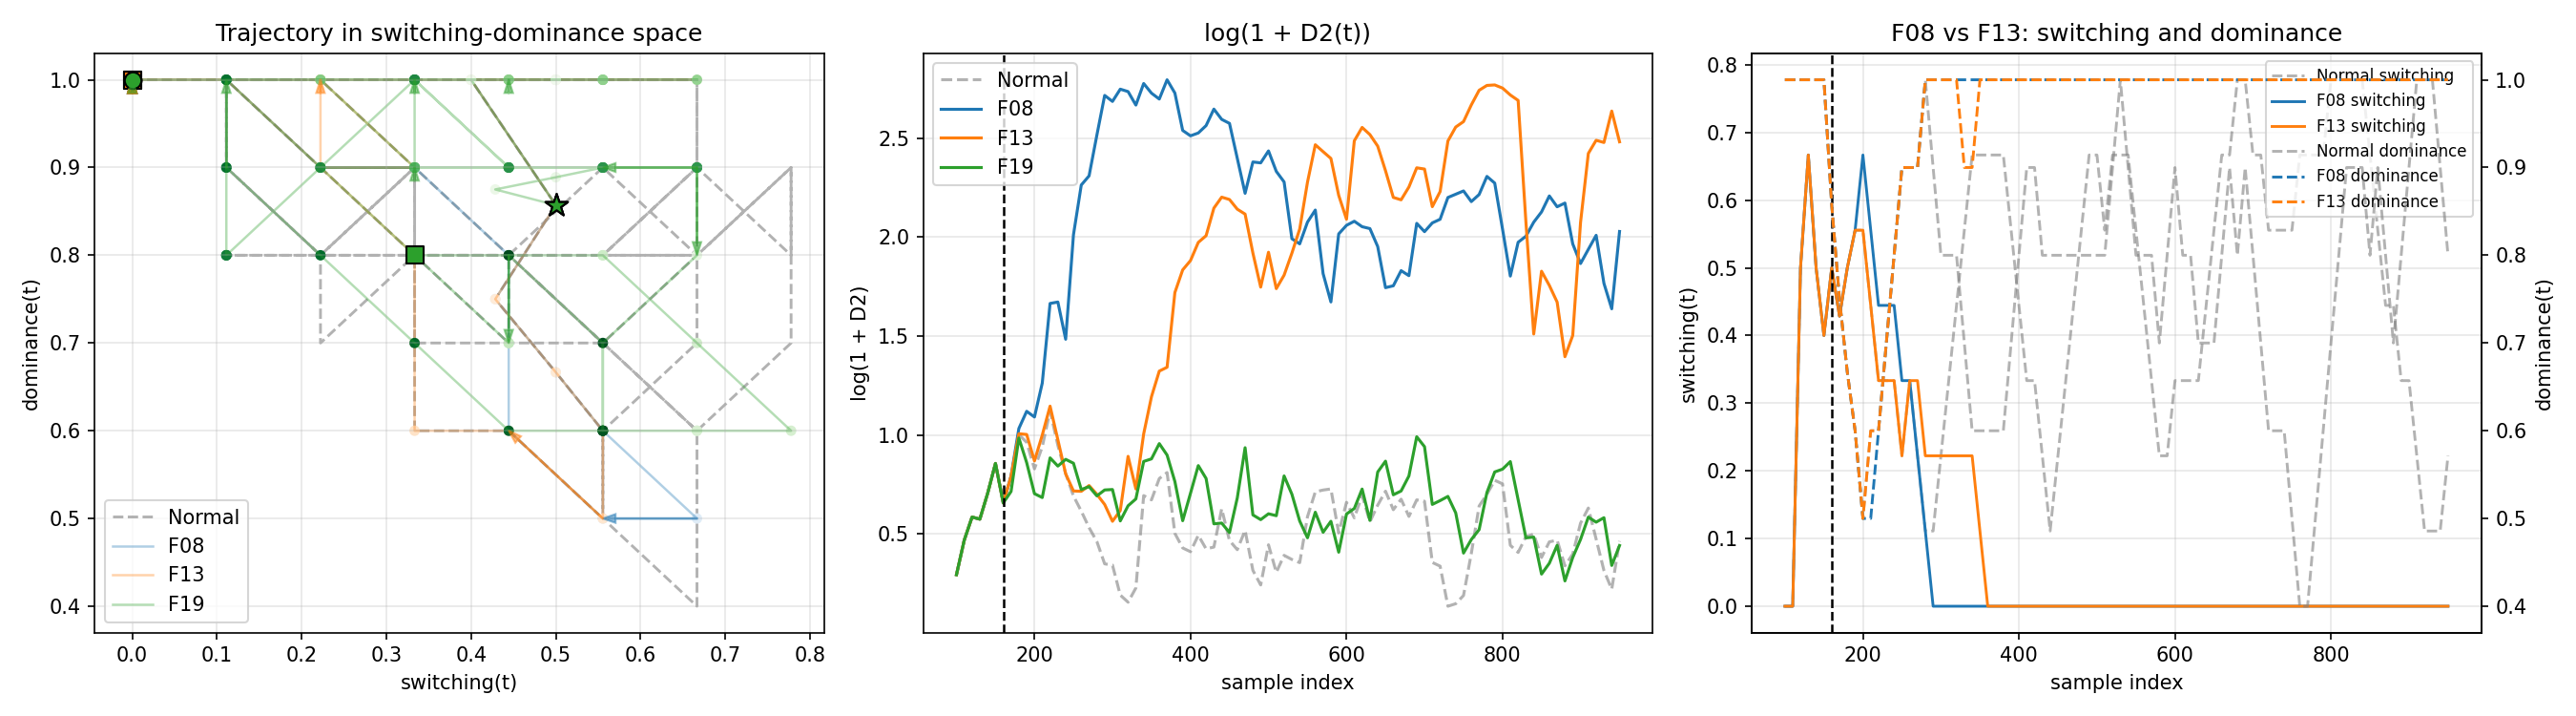

Python code for this plot:
"""Visualize structural state trajectories for selected TEP faults."""

from __future__ import annotations

import matplotlib.pyplot as plt
import numpy as np
import pandas as pd

from tep_experiment import (
    _load_baseline_and_columns,
    _build_baseline_model,
    _collect_window_features,
    _differenced_correlation_features,
    _dominance_series,
    _pair_switching_rate,
    _score_features,
    _stream_fault_run_csv,
    _run_version_b_on_fault_run,
)
from task0_protocol import stride_sample


def _resolve_fault_free_testing_path():
    """Resolve the fault-free testing CSV path with case-insensitive fallbacks."""

    candidates = [
        "fault_free_testing.csv",
        "Fault_Free_Testing.csv",
    ]
    for candidate in candidates:
        try:
            path = pd.io.common.get_handle(candidate, mode="r").handle.name
            return path
        except Exception:
            continue
    return None


def save_fault_trajectory(
    faults_to_plot=(8, 13, 19),
    run_idx=1,
    W=100,
    S=10,
    fault_onset=160,
    K_persist=5,
    k_top=3,
    n_history=10,
    output_path="fault_trajectory.png",
):
    """Generate the requested 3-panel fault trajectory figure."""

    loaded = _load_baseline_and_columns(".")
    if loaded is None:
        return None
    _training_path, testing_path, selected_columns, usecols, baseline_data = loaded
    baseline_model = _build_baseline_model(baseline_data, W, S)
    normal_testing_path = _resolve_fault_free_testing_path()
    if normal_testing_path is None:
        print("请先从Kaggle下载TEP CSV数据集")
        return None

    normal_usecols = ["simulationRun", "sample", *selected_columns]
    normal_df = pd.read_csv(normal_testing_path, usecols=normal_usecols)
    normal_df = normal_df.loc[normal_df["simulationRun"] == run_idx].sort_values("sample")
    normal_data = normal_df[selected_columns].to_numpy(dtype=float)
    normal_range = range(0, len(normal_data))
    normal_times = stride_sample(normal_range, W, S)
    normal_sample_times = np.asarray(normal_times, dtype=int)
    normal_features = _collect_window_features(
        normal_data, normal_times, W, _differenced_correlation_features
    )
    normal_d2 = _score_features(normal_features, baseline_model["mu_b"], baseline_model["s_b_inv"])
    normal_centered = normal_features - baseline_model["mu_b"]
    normal_contributions = (normal_centered**2) * np.diag(baseline_model["s_b_inv"])
    normal_dominance_pairs, normal_dominance = _dominance_series(
        normal_contributions, normal_sample_times, k_top=k_top, n_history=n_history
    )
    normal_top1_indices = np.argmax(normal_contributions, axis=1)
    normal_switching = _pair_switching_rate(
        normal_top1_indices, normal_sample_times, n_history=n_history
    )
    normal_version = {
        "sample_times": normal_sample_times,
        "d2_b": normal_d2,
        "top_pair_dominance": normal_dominance,
        "pair_switching_rate": normal_switching,
        "dominance_pairs": normal_dominance_pairs,
    }

    trajectories = {}
    for fault_number in faults_to_plot:
        fault_df, first_run = _stream_fault_run_csv(
            testing_path, usecols=usecols, fault_number=fault_number
        )
        if int(first_run) != run_idx:
            raise ValueError(
                f"Requested run_idx={run_idx}, but first available run for fault {fault_number} "
                f"is {first_run}."
            )
        fault_data = fault_df[selected_columns].to_numpy(dtype=float)
        version_b = _run_version_b_on_fault_run(
            fault_data,
            fault_onset,
            W,
            S,
            K_persist,
            k_top,
            n_history,
            baseline_model,
            threshold_sigma=2.0,
        )
        trajectories[fault_number] = {
            "sample_times": version_b["sample_times"],
            "switching": version_b["pair_switching_rate"],
            "dominance": version_b["top_pair_dominance"],
            "log_d2": np.log1p(version_b["d2_b"]),
        }

    colors = {8: "tab:blue", 13: "tab:orange", 19: "tab:green"}

    fig, axes = plt.subplots(1, 3, figsize=(18, 5))

    ax = axes[0]
    ax.plot(
        normal_version["pair_switching_rate"],
        normal_version["top_pair_dominance"],
        color="gray",
        linestyle="--",
        alpha=0.6,
        linewidth=1.4,
        label="Normal",
        zorder=0,
    )
    for fault_number in faults_to_plot:
        traj = trajectories[fault_number]
        x = traj["switching"]
        y = traj["dominance"]
        t = np.linspace(0.1, 1.0, len(x))
        ax.scatter(x, y, c=t, cmap="Blues" if fault_number == 8 else ("Oranges" if fault_number == 13 else "Greens"), s=18)
        ax.plot(
            x,
            y,
            color=colors[fault_number],
            alpha=0.35,
            linewidth=1.2,
            label=f"F{fault_number:02d}",
            zorder=1,
        )
        onset_idx = int(np.searchsorted(traj["sample_times"], fault_onset))
        onset_idx = min(onset_idx, len(x) - 1)
        ax.scatter(x[0], y[0], color=colors[fault_number], marker="o", s=70, edgecolors="black", zorder=2)
        ax.scatter(x[-1], y[-1], color=colors[fault_number], marker="s", s=70, edgecolors="black", zorder=2)
        ax.scatter(x[onset_idx], y[onset_idx], color=colors[fault_number], marker="*", s=140, edgecolors="black", zorder=2)
        for idx in range(0, len(x) - 10, 10):
            dx = x[idx + 1] - x[idx]
            dy = y[idx + 1] - y[idx]
            ax.arrow(
                x[idx],
                y[idx],
                dx,
                dy,
                color=colors[fault_number],
                alpha=0.5,
                width=0.0005,
                head_width=0.01,
                length_includes_head=True,
                zorder=2,
            )
    ax.set_xlabel("switching(t)")
    ax.set_ylabel("dominance(t)")
    ax.set_title("Trajectory in switching-dominance space")
    ax.grid(alpha=0.3)
    ax.legend()

    ax = axes[1]
    ax.plot(
        normal_version["sample_times"],
        np.log1p(normal_version["d2_b"]),
        color="gray",
        linestyle="--",
        alpha=0.6,
        linewidth=1.5,
        label="Normal",
    )
    for fault_number in faults_to_plot:
        traj = trajectories[fault_number]
        ax.plot(
            traj["sample_times"],
            traj["log_d2"],
            color=colors[fault_number],
            linewidth=1.5,
            label=f"F{fault_number:02d}",
        )
    ax.axvline(fault_onset, color="black", linestyle="--", linewidth=1.2)
    ax.set_xlabel("sample index")
    ax.set_ylabel("log(1 + D2)")
    ax.set_title("log(1 + D2(t))")
    ax.grid(alpha=0.3)
    ax.legend()

    ax = axes[2]
    axr = ax.twinx()
    ax.plot(
        normal_version["sample_times"],
        normal_version["pair_switching_rate"],
        color="gray",
        linewidth=1.4,
        linestyle="--",
        alpha=0.6,
        label="Normal switching",
    )
    axr.plot(
        normal_version["sample_times"],
        normal_version["top_pair_dominance"],
        color="gray",
        linewidth=1.4,
        linestyle="--",
        alpha=0.6,
        label="Normal dominance",
    )
    for fault_number in (8, 13):
        traj = trajectories[fault_number]
        ax.plot(
            traj["sample_times"],
            traj["switching"],
            color=colors[fault_number],
            linewidth=1.4,
            linestyle="-",
            label=f"F{fault_number:02d} switching",
        )
        axr.plot(
            traj["sample_times"],
            traj["dominance"],
            color=colors[fault_number],
            linewidth=1.4,
            linestyle="--",
            label=f"F{fault_number:02d} dominance",
        )
    ax.axvline(fault_onset, color="black", linestyle="--", linewidth=1.2)
    ax.set_xlabel("sample index")
    ax.set_ylabel("switching(t)")
    axr.set_ylabel("dominance(t)")
    ax.set_title("F08 vs F13: switching and dominance")
    ax.grid(alpha=0.3)
    handles_l, labels_l = ax.get_legend_handles_labels()
    handles_r, labels_r = axr.get_legend_handles_labels()
    ax.legend(handles_l + handles_r, labels_l + labels_r, loc="upper right", fontsize=8)

    fig.tight_layout()
    fig.savefig(output_path, dpi=150)
    plt.close(fig)
    return output_path


if __name__ == "__main__":
    save_fault_trajectory()
